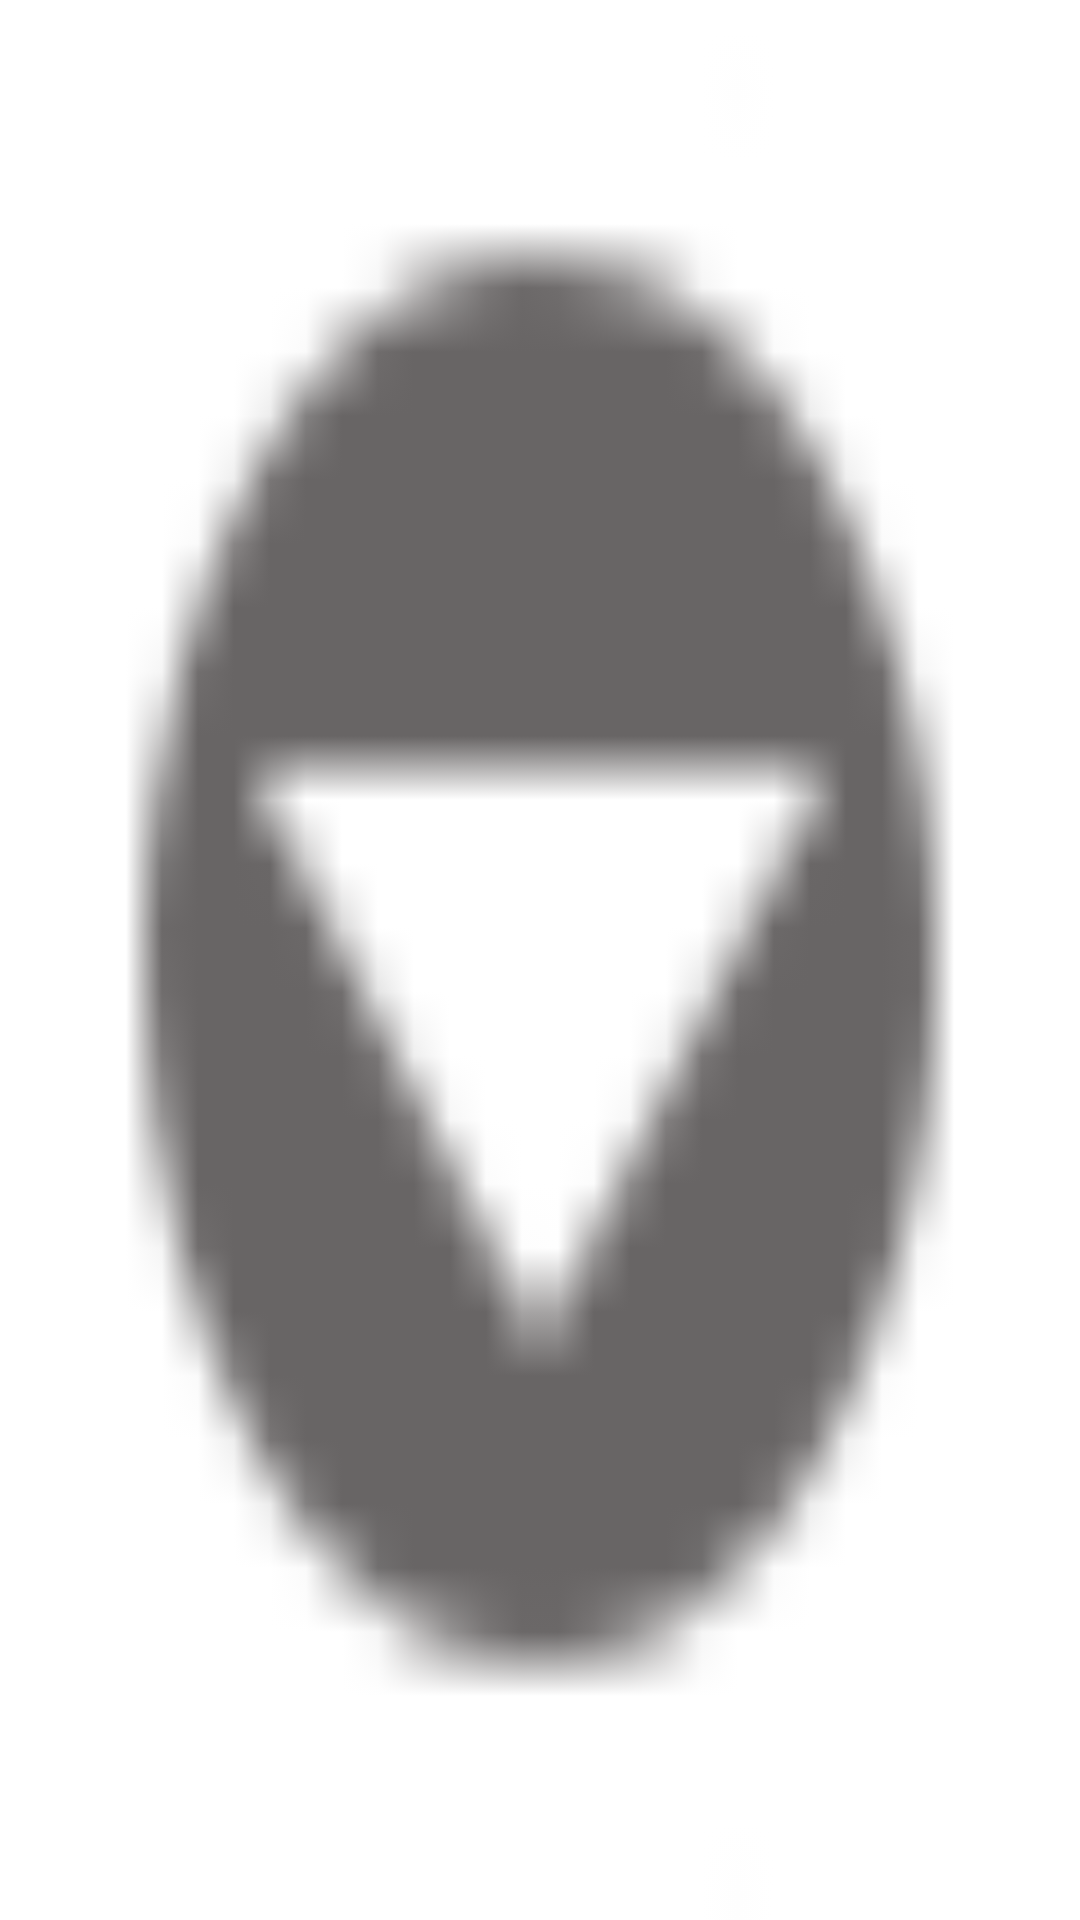

Write the Android layout XML for this screen, with the resource values it uses.
<!-- AndroidManifest.xml: fallback theme Theme.MaterialComponents.DayNight.NoActionBar -->
<!-- res/layout/preference_widget_imagedown.xml -->
<?xml version="1.0" encoding="utf-8"?>

<ImageView xmlns:android="http://schemas.android.com/apk/res/android"
   
    android:layout_width="wrap_content"
    android:layout_height="wrap_content"
  
    android:layout_gravity="center_vertical"
    android:focusable="false"
    android:clickable="false"
    android:background="@drawable/aa"
   
    />
<!-- resources referenced by this layout -->
<resources>
  <!-- drawable aa: png bitmap (drawable-hdpi, 6417 bytes) -->
</resources>
